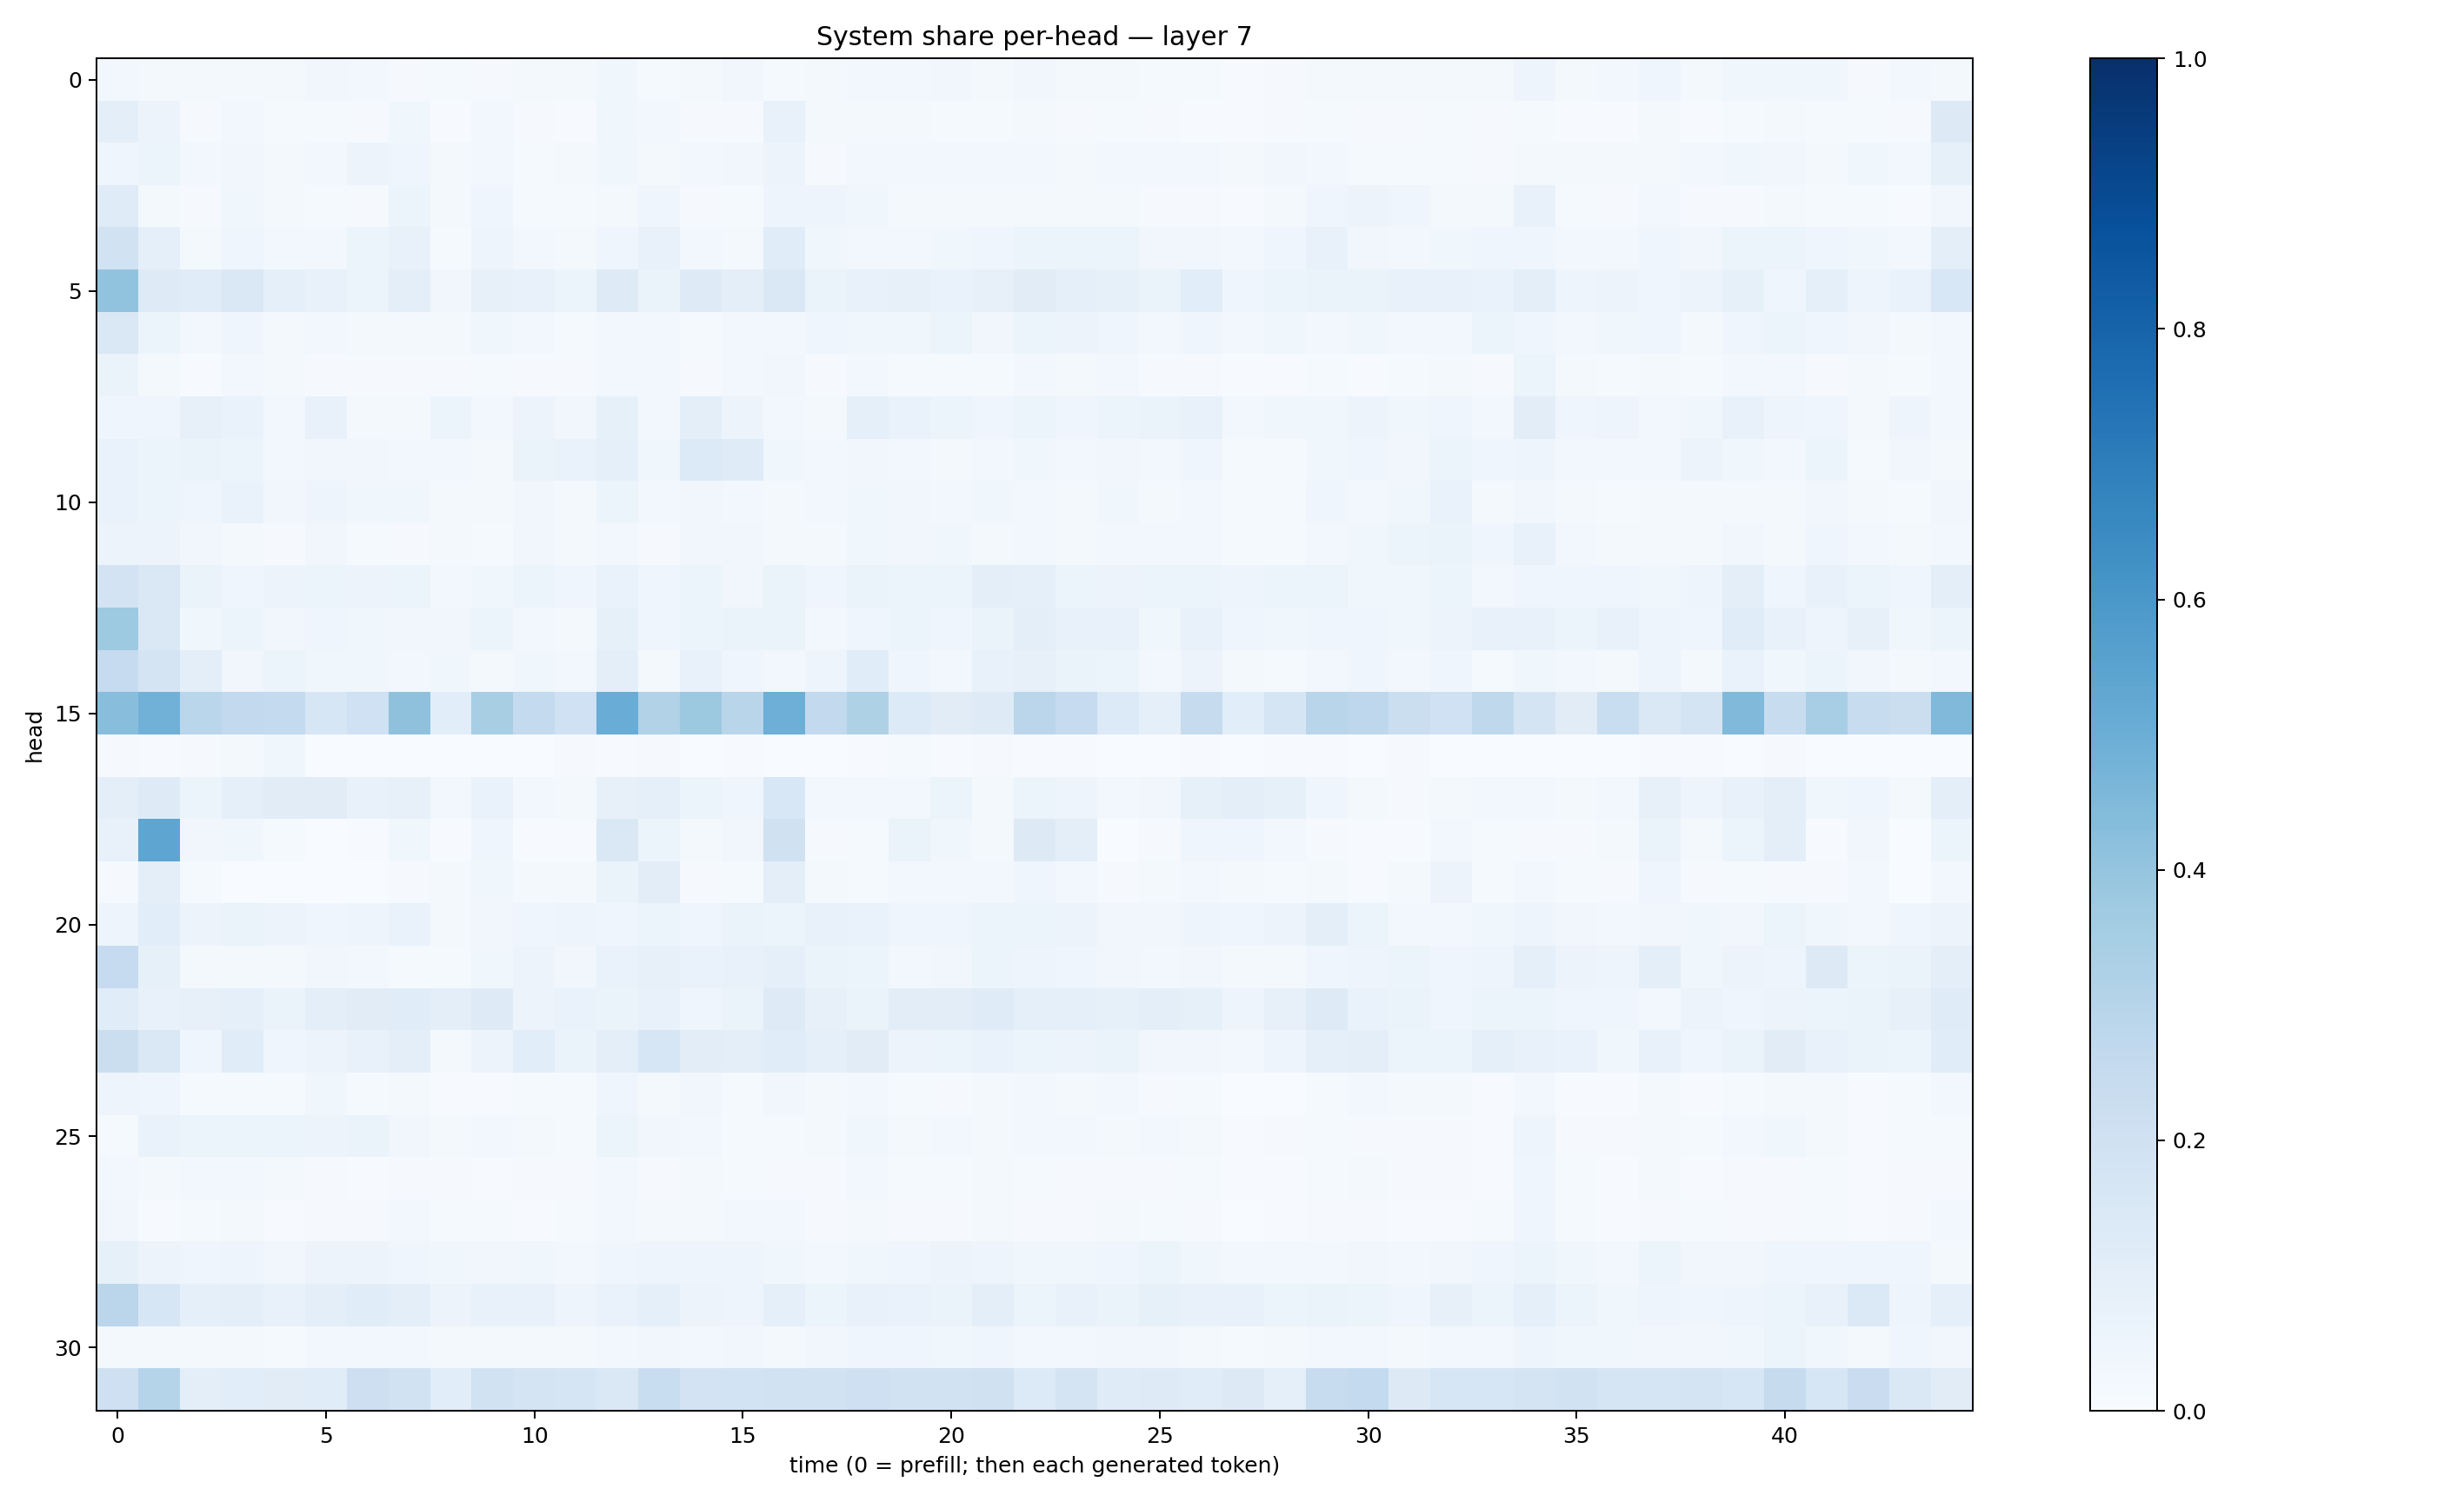

Source data for this figure (header and first rows):
0.030286882, 0.022365477, 0.019883774, 0.017853172, 0.016502315, 0.031536613, 0.02861502, 0.010709452, 0.014972087, 0.011636082, 0.023212712, 0.016759839, 0.03541536, 0.015313165, 0.023315012, 0.03326764, 0.011735952, 0.019802446, 0.028270409, 0.029726822, 0.032246023, 0.02045827, 0.032273583, 0.023259914
0.09669, 0.0556, 0.009597, 0.02948, 0.01379, 0.01363, 0.01024, 0.03609, 0.007758, 0.02865, 0.009781, 0.006647, 0.03558, 0.02616, 0.01099, 0.009785, 0.07319, 0.016, 0.02097, 0.01604, 0.01279, 0.01327, 0.02211, 0.009499
0.04274, 0.05955, 0.03004, 0.03191, 0.02273, 0.02623, 0.05673, 0.04219, 0.01666, 0.02888, 0.01495, 0.02019, 0.0388, 0.02095, 0.02809, 0.03227, 0.0555, 0.009472, 0.02605, 0.02363, 0.0265, 0.02956, 0.03086, 0.01906
0.118, 0.02341, 0.008667, 0.03687, 0.01739, 0.01551, 0.009323, 0.05174, 0.01924, 0.04234, 0.01197, 0.01187, 0.02306, 0.04609, 0.009887, 0.01266, 0.04708, 0.04767, 0.0372, 0.01846, 0.01919, 0.0202, 0.01581, 0.01621
0.1946, 0.08991, 0.01694, 0.04204, 0.02861, 0.02873, 0.06209, 0.07194, 0.01459, 0.04706, 0.02708, 0.01681, 0.0461, 0.07274, 0.02394, 0.0195, 0.1138, 0.03533, 0.03048, 0.03026, 0.03823, 0.04544, 0.05322, 0.05381
0.4046, 0.125, 0.1143, 0.1423, 0.08978, 0.07333, 0.05452, 0.09641, 0.03453, 0.08132, 0.07308, 0.05127, 0.1223, 0.06505, 0.1223, 0.09616, 0.141, 0.0637, 0.07401, 0.08112, 0.06933, 0.08106, 0.1107, 0.08859
0.1479, 0.05194, 0.02677, 0.04633, 0.01686, 0.02546, 0.02154, 0.01679, 0.02155, 0.03529, 0.03051, 0.0124, 0.02924, 0.02826, 0.01473, 0.0248, 0.02894, 0.04029, 0.03778, 0.03706, 0.0588, 0.03338, 0.05266, 0.0568
0.06384, 0.02204, 0.007228, 0.02601, 0.01829, 0.009342, 0.008077, 0.01128, 0.008689, 0.015, 0.009444, 0.008396, 0.02885, 0.02744, 0.01111, 0.024, 0.03435, 0.01095, 0.02647, 0.01459, 0.01487, 0.01416, 0.02433, 0.01882
0.04324, 0.04361, 0.08044, 0.06909, 0.02962, 0.07396, 0.01874, 0.02343, 0.05904, 0.02402, 0.05477, 0.03146, 0.08296, 0.02932, 0.1013, 0.05842, 0.02586, 0.02006, 0.09262, 0.06757, 0.05981, 0.03952, 0.0618, 0.04668
0.06967, 0.05436, 0.06373, 0.05337, 0.02348, 0.03484, 0.0342, 0.02549, 0.02818, 0.02203, 0.06272, 0.06794, 0.0896, 0.03841, 0.1339, 0.1195, 0.03736, 0.02516, 0.03293, 0.02505, 0.01939, 0.02822, 0.03784, 0.02594
0.07029, 0.05861, 0.04326, 0.06649, 0.0332, 0.04782, 0.03805, 0.03778, 0.01806, 0.01704, 0.03148, 0.02105, 0.05266, 0.02655, 0.03241, 0.03048, 0.0226, 0.02464, 0.03537, 0.03332, 0.02888, 0.03669, 0.02577, 0.01736
0.05713, 0.05558, 0.03425, 0.02027, 0.01149, 0.0313, 0.01506, 0.01118, 0.01845, 0.01239, 0.03268, 0.01582, 0.02898, 0.01142, 0.03443, 0.03476, 0.01764, 0.01564, 0.03593, 0.03296, 0.03704, 0.02314, 0.02712, 0.02108
0.1799, 0.1425, 0.06518, 0.04272, 0.0563, 0.0605, 0.05578, 0.06025, 0.0303, 0.03868, 0.06112, 0.04089, 0.06959, 0.04676, 0.05895, 0.03391, 0.06547, 0.04232, 0.06302, 0.05987, 0.06074, 0.09796, 0.09124, 0.06017
0.3719, 0.148, 0.03855, 0.05178, 0.03151, 0.04606, 0.03693, 0.03491, 0.0323, 0.05297, 0.02579, 0.02122, 0.08409, 0.04685, 0.05341, 0.06304, 0.0639, 0.02379, 0.03968, 0.05189, 0.04579, 0.06553, 0.09413, 0.07641
0.2496, 0.1782, 0.1012, 0.03511, 0.06079, 0.03848, 0.03534, 0.02931, 0.03774, 0.01663, 0.03855, 0.02829, 0.09941, 0.01999, 0.07718, 0.03932, 0.02512, 0.04705, 0.1151, 0.03953, 0.03007, 0.07739, 0.0785, 0.06433
0.429, 0.4843, 0.2863, 0.2616, 0.2548, 0.1639, 0.2, 0.4139, 0.1084, 0.3434, 0.2568, 0.201, 0.504, 0.3159, 0.3754, 0.2915, 0.4942, 0.2585, 0.3204, 0.1351, 0.1122, 0.122, 0.284, 0.2484
0.009971, 0.004793, 0.008783, 0.02236, 0.03744, 0.001604, 0.001099, 0.003649, 0.0008641, 0.001972, 0.0008577, 0.009618, 0.004464, 0.008243, 0.0008651, 0.005555, 0.002852, 0.002105, 0.004166, 0.01258, 0.006998, 0.007977, 0.006416, 0.006523
0.09775, 0.1223, 0.05326, 0.0916, 0.1111, 0.1113, 0.07508, 0.0798, 0.03003, 0.06861, 0.03123, 0.01857, 0.0817, 0.08615, 0.05143, 0.04484, 0.1558, 0.02539, 0.02655, 0.02971, 0.0597, 0.0202, 0.05244, 0.04784
0.07267, 0.5387, 0.03191, 0.03571, 0.01253, 0.003047, 0.004431, 0.03791, 0.005466, 0.04586, 0.00718, 0.005732, 0.1482, 0.06189, 0.0214, 0.03154, 0.1981, 0.01158, 0.01206, 0.06419, 0.03622, 0.01612, 0.1276, 0.09567
0.008368, 0.09995, 0.01275, 0.003578, 0.001261, 0.0001786, 0.0003783, 0.009252, 0.01636, 0.03733, 0.02037, 0.01567, 0.06328, 0.1049, 0.0117, 0.01506, 0.09473, 0.01737, 0.01291, 0.02494, 0.02813, 0.02562, 0.04059, 0.03056
0.05041, 0.1082, 0.05634, 0.06557, 0.05704, 0.04046, 0.05054, 0.06755, 0.02322, 0.03314, 0.04154, 0.04808, 0.04528, 0.0608, 0.04177, 0.06295, 0.05148, 0.07314, 0.06782, 0.04027, 0.04571, 0.05935, 0.05153, 0.05804
0.2471, 0.08545, 0.01963, 0.02261, 0.01988, 0.03303, 0.02447, 0.01355, 0.01494, 0.03646, 0.05624, 0.03324, 0.06795, 0.08005, 0.06731, 0.07662, 0.09251, 0.06611, 0.05204, 0.0272, 0.0333, 0.05198, 0.05014, 0.04344
0.115, 0.07099, 0.08128, 0.09349, 0.06483, 0.09822, 0.1131, 0.1171, 0.09411, 0.1225, 0.05608, 0.06924, 0.06563, 0.07753, 0.04392, 0.06459, 0.1234, 0.07864, 0.06465, 0.1023, 0.1035, 0.1211, 0.08748, 0.08845
0.2257, 0.1461, 0.03972, 0.114, 0.04589, 0.05644, 0.07522, 0.0991, 0.02329, 0.05815, 0.1075, 0.06369, 0.09738, 0.159, 0.1043, 0.09988, 0.1149, 0.08856, 0.11, 0.05572, 0.05467, 0.0669, 0.06016, 0.05576
0.04798, 0.04385, 0.01488, 0.01181, 0.01541, 0.03619, 0.01475, 0.01882, 0.005805, 0.006308, 0.01412, 0.01327, 0.04376, 0.0166, 0.03344, 0.0149, 0.03163, 0.01996, 0.02835, 0.01339, 0.01046, 0.02148, 0.02356, 0.01663
0.01483, 0.06703, 0.05083, 0.05119, 0.06158, 0.05725, 0.06457, 0.03413, 0.01885, 0.02652, 0.01844, 0.01481, 0.05236, 0.03184, 0.02428, 0.01531, 0.01384, 0.01651, 0.03557, 0.01809, 0.02411, 0.02187, 0.02433, 0.02646
0.0253, 0.01699, 0.02888, 0.02354, 0.01751, 0.01163, 0.006226, 0.008866, 0.009408, 0.005296, 0.01057, 0.01009, 0.02807, 0.008976, 0.01603, 0.01283, 0.008909, 0.008693, 0.02381, 0.01373, 0.01395, 0.02089, 0.012, 0.008194
0.03189, 0.006961, 0.01526, 0.01865, 0.005122, 0.01108, 0.008765, 0.02455, 0.01527, 0.01259, 0.00681, 0.01432, 0.0271, 0.01967, 0.0175, 0.02592, 0.02884, 0.01047, 0.02103, 0.01061, 0.008093, 0.02265, 0.008774, 0.01007
0.08353, 0.05511, 0.0461, 0.04893, 0.03352, 0.05713, 0.05518, 0.04049, 0.0358, 0.03368, 0.03777, 0.02944, 0.04133, 0.04747, 0.04909, 0.04691, 0.03872, 0.02931, 0.036, 0.0459, 0.05481, 0.05017, 0.03777, 0.03815
0.283, 0.1571, 0.08754, 0.0942, 0.07335, 0.09581, 0.1162, 0.1003, 0.05836, 0.07091, 0.07566, 0.04914, 0.06852, 0.08616, 0.05561, 0.04783, 0.08762, 0.05367, 0.07075, 0.06973, 0.06501, 0.09513, 0.06223, 0.07093
0.01862, 0.02241, 0.02303, 0.01926, 0.0148, 0.02876, 0.0294, 0.02369, 0.01998, 0.01889, 0.01646, 0.02251, 0.02833, 0.03127, 0.02521, 0.03458, 0.02216, 0.03208, 0.03967, 0.04127, 0.03905, 0.04041, 0.02812, 0.02947
0.2093, 0.2978, 0.09721, 0.1073, 0.1114, 0.1168, 0.2129, 0.1898, 0.1088, 0.194, 0.1794, 0.1692, 0.1463, 0.2338, 0.1814, 0.185, 0.1881, 0.1922, 0.2084, 0.1876, 0.1937, 0.1956, 0.1341, 0.1728
